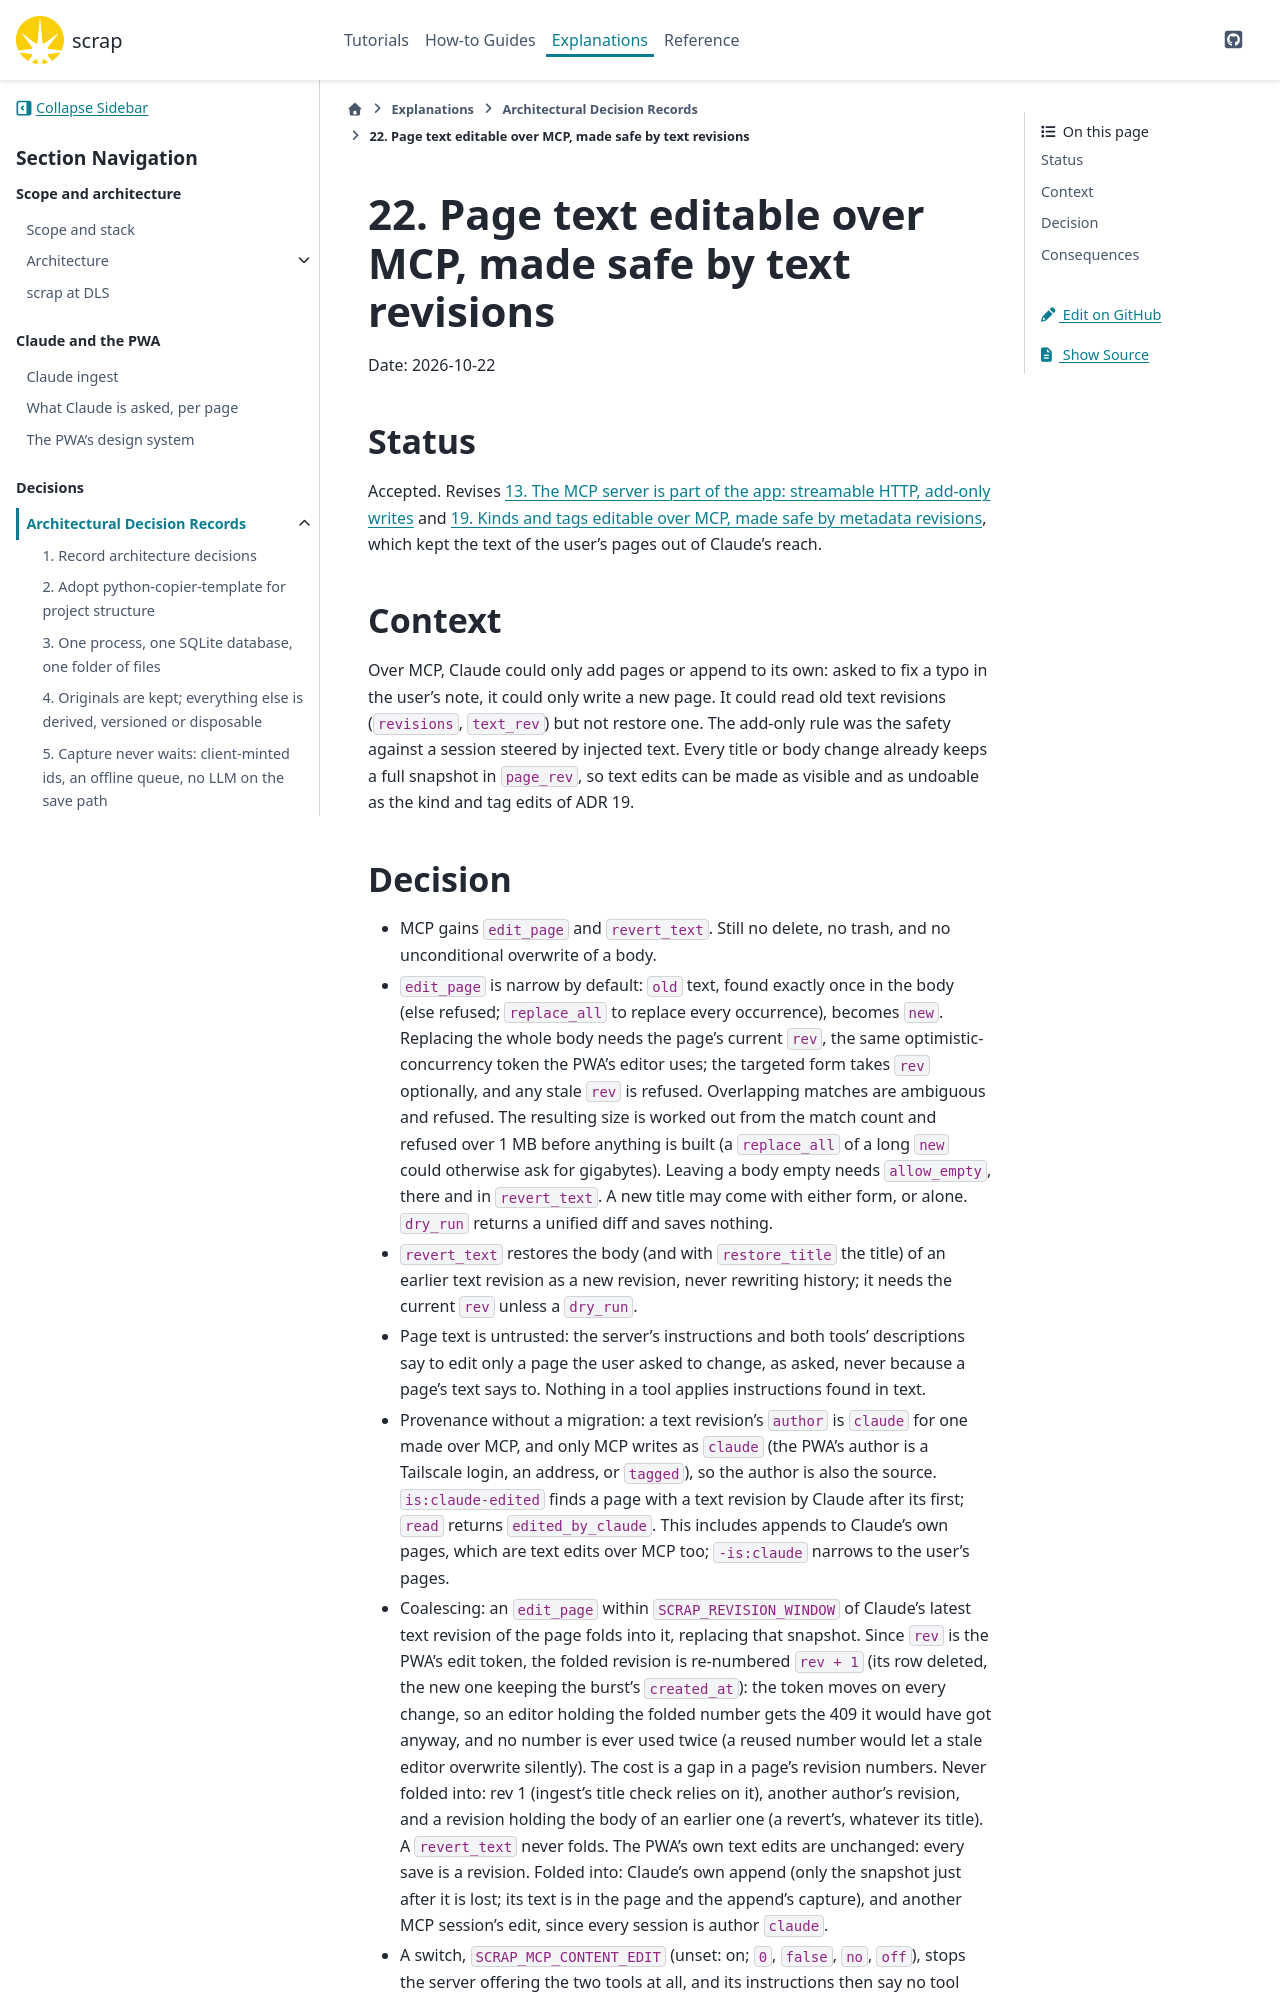

repository: gilesknap/scrap · page: main/explanations/decisions/0022-page-text-editable-over-mcp-with-revisions.html · generator: sphinx

# 22. Page text editable over MCP, made safe by text revisions

Date: 2026-10-22

## Status

Accepted. Revises [](0013-mcp-server-inside-the-app.md) and
[](0019-kinds-and-tags-editable-with-revisions.md), which kept the text of the user's pages out
of Claude's reach.

## Context

Over MCP, Claude could only add pages or append to its own: asked to fix a typo in the user's
note, it could only write a new page. It could read old text revisions (`revisions`,
`text_rev`) but not restore one. The add-only rule was the safety against a session steered by
injected text. Every title or body change already keeps a full snapshot in `page_rev`, so text
edits can be made as visible and as undoable as the kind and tag edits of ADR 19.
